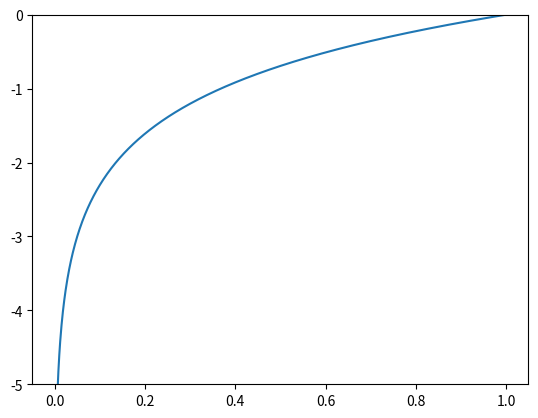

Generate this figure with matplotlib:
#!/usr/bin/python3
import numpy as np
import matplotlib.pylab as plt

x = np.arange(-0.0, 1.0, 0.001)
delta = 1e-7
y = np.log(x + 1e-7) 
plt.plot(x, y)
plt.ylim(-5, 0)    # siat-tīng y kuainn ê huān-uî
plt.show()
